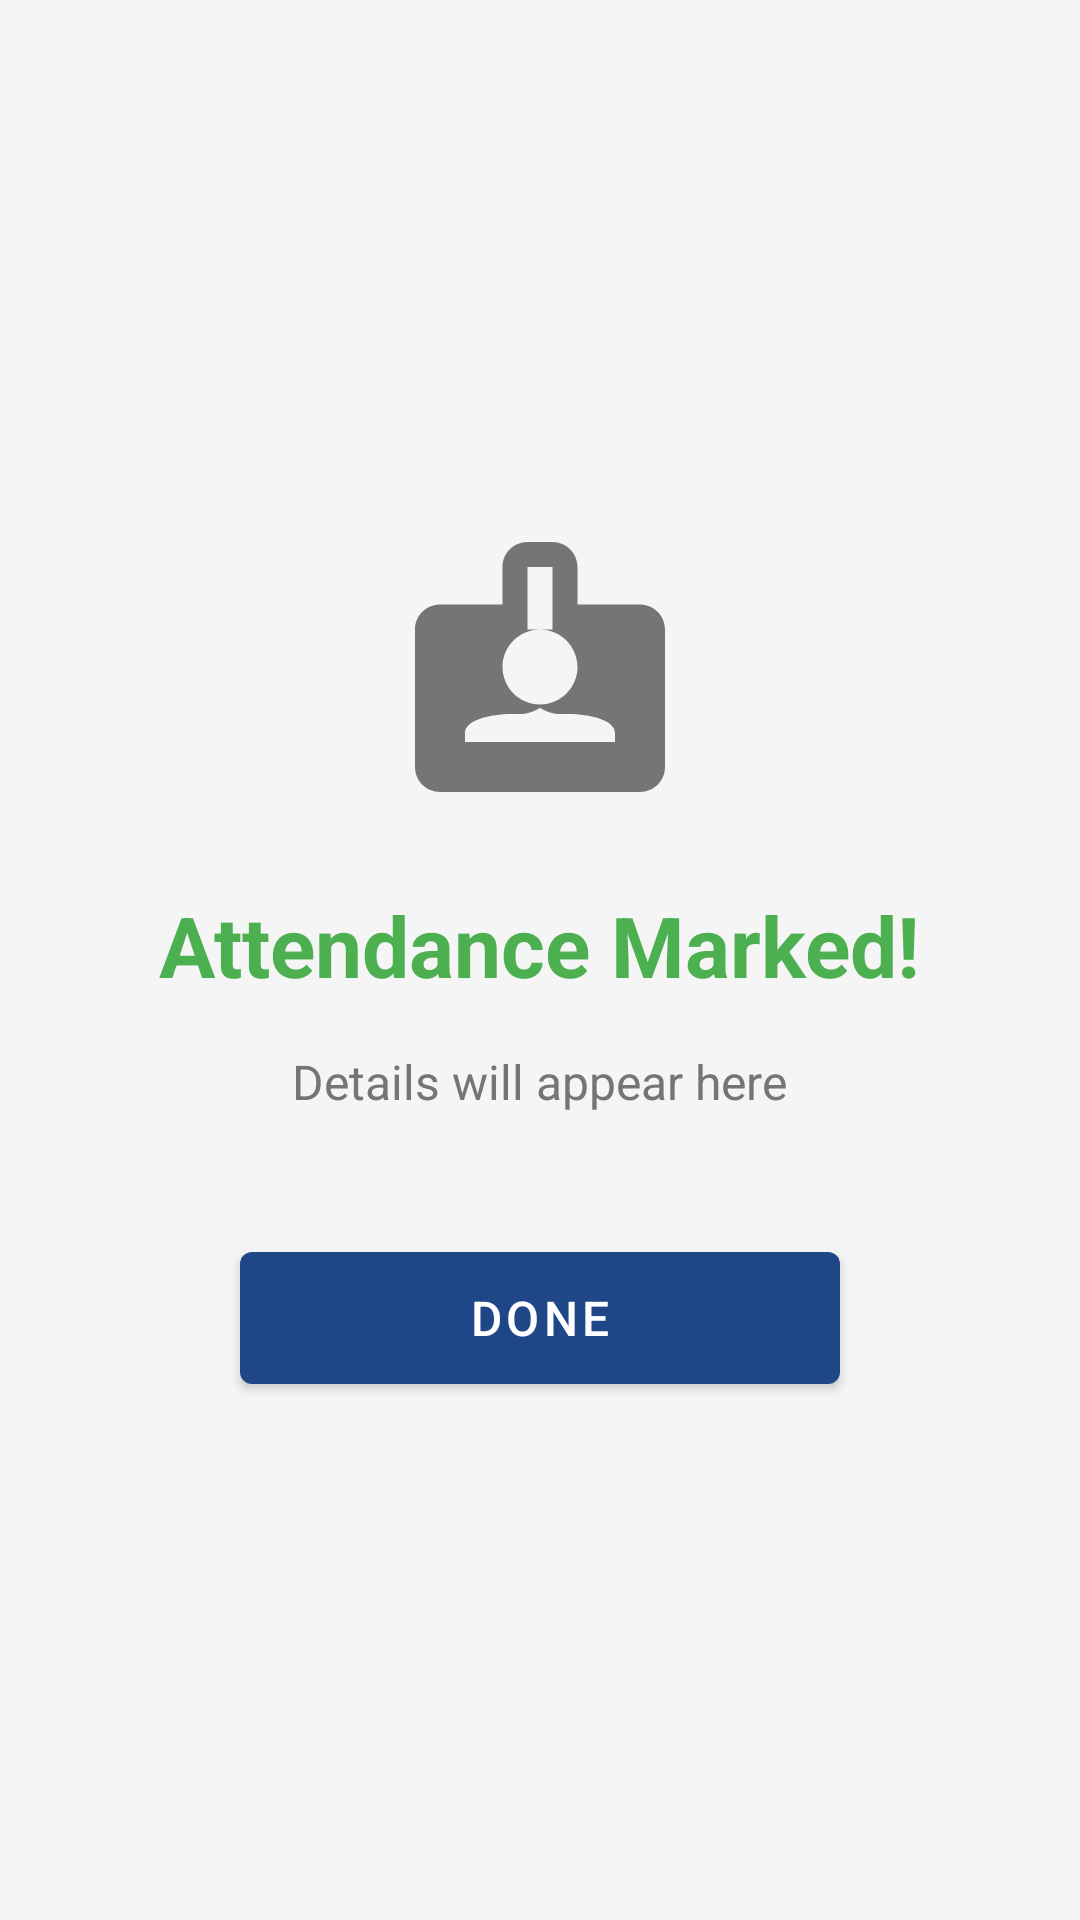

Write the Android layout XML for this screen, with the resource values it uses.
<!-- AndroidManifest.xml: application theme Theme.SmartAttendance -->
<!-- res/layout/activity_scan_result.xml -->
<?xml version="1.0" encoding="utf-8"?>
<LinearLayout xmlns:android="http://schemas.android.com/apk/res/android"
    android:layout_width="match_parent"
    android:layout_height="match_parent"
    android:orientation="vertical"
    android:gravity="center"
    android:padding="32dp"
    android:background="@color/background">

    <ImageView
        android:id="@+id/ivResultIcon"
        android:layout_width="100dp"
        android:layout_height="100dp"
        android:src="@drawable/ic_badge"
        android:contentDescription="Result icon"
        android:layout_marginBottom="24dp" />

    <TextView
        android:id="@+id/tvResultTitle"
        android:layout_width="wrap_content"
        android:layout_height="wrap_content"
        android:text="Attendance Marked!"
        android:textSize="28sp"
        android:textStyle="bold"
        android:textColor="@color/success"
        android:layout_marginBottom="16dp" />

    <TextView
        android:id="@+id/tvResultMessage"
        android:layout_width="wrap_content"
        android:layout_height="wrap_content"
        android:text="Details will appear here"
        android:textSize="16sp"
        android:textColor="@color/text_secondary"
        android:textAlignment="center"
        android:lineSpacingExtra="4dp"
        android:layout_marginBottom="40dp" />

    <com.google.android.material.button.MaterialButton
        android:id="@+id/btnDone"
        android:layout_width="200dp"
        android:layout_height="56dp"
        android:text="Done"
        android:textSize="16sp" />

</LinearLayout>
<!-- resources referenced by this layout -->
<resources>
  <color name="background">#F5F5F5</color>
  <color name="success">#4CAF50</color>
  <color name="text_secondary">#757575</color>
  <!-- drawable ic_badge (drawable) -->
  <vector xmlns:android="http://schemas.android.com/apk/res/android"
      android:width="24dp"
      android:height="24dp"
      android:viewportWidth="24"
      android:viewportHeight="24">
      <path
          android:fillColor="#757575"
          android:pathData="M20,7h-5V4c0,-1.1 -0.9,-2 -2,-2h-2C9.9,2 9,2.9 9,4v3H4C2.9,7 2,7.9 2,9v11c0,1.1 0.9,2 2,2h16c1.1,0 2,-0.9 2,-2V9C22,7.9 21.1,7 20,7zM11,4h2v5h-2V4zM12,15c-1.65,0 -3,-1.35 -3,-3s1.35,-3 3,-3s3,1.35 3,3S13.65,15 12,15zM18,18H6v-0.75c0,-1 2,-1.5 3.75,-1.5h0.75c0.75,0 1.5,-0.5 1.5,-0.5s0.75,0.5 1.5,0.5h0.75c1.75,0 3.75,0.5 3.75,1.5V18z"/>
  </vector>
  <style name="Theme.SmartAttendance" parent="Theme.MaterialComponents.DayNight.DarkActionBar">
          
          <item name="colorPrimary">@color/primary</item>
          <item name="colorPrimaryVariant">@color/primary_dark</item>
          <item name="colorOnPrimary">@color/white</item>
  
          
          <item name="colorSecondary">@color/accent</item>
          <item name="colorSecondaryVariant">@color/accent_dark</item>
          <item name="colorOnSecondary">@color/white</item>
  
          
          <item name="android:statusBarColor">@color/primary</item>
  
          
          <item name="android:windowBackground">@color/background</item>
          <item name="colorSurface">@color/surface</item>
  
          
          <item name="android:textColorPrimary">@color/text_primary</item>
          <item name="android:textColorSecondary">@color/text_secondary</item>
          <item name="android:textColorHint">@color/text_hint</item>
      </style>
  <color name="primary">#1F4788</color>
  <color name="primary_dark">#163666</color>
  <color name="white">#FFFFFF</color>
  <color name="accent">#FF6B35</color>
  <color name="accent_dark">#E85A2A</color>
  <color name="surface">#FFFFFF</color>
  <color name="text_primary">#212121</color>
  <color name="text_hint">#9E9E9E</color>
</resources>
